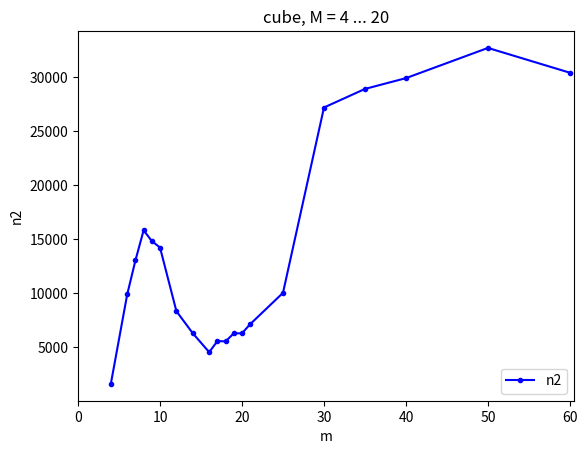

Source code (Python):
from matplotlib import pyplot as plt

x =  [4,   6,   7,    8,    9,     10,   12,  14,  16,  17,  18,  19,  20,   21,   25,    30,    35,    40,    50,    60]
n1 = [7,   11,  9,    11,   12,    13,   17,  17,  23,  22,  27,  33,  33,   37,   39,    70,    96,    194,   275,   521]
n2 = [1560,9860,13000,15800,14800, 14200,8300,6250,4500,5532,5500,6250,6250, 7100, 10000, 27177, 28900, 29900, 32700, 30400]

plt.title('cube, M = 4 ... 20')
plt.plot(x, n2, 'b.-', label = 'n2')
# plt.semilogx(x, [0] * len(x), 'r-', label = 'y = 0')
# plt.plot(x, y, 'b.', label='M = 20')
plt.xlabel('m')
plt.ylabel('n2')
plt.legend(loc = 4)

plt.xlim(0, 60.5)
plt.show()
